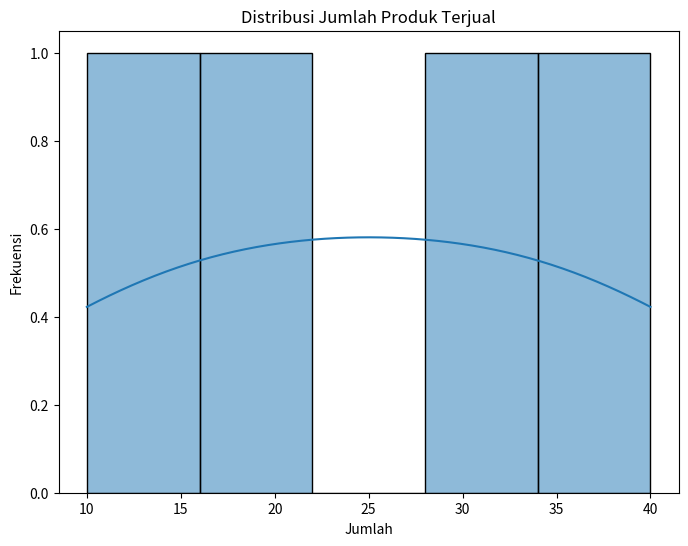
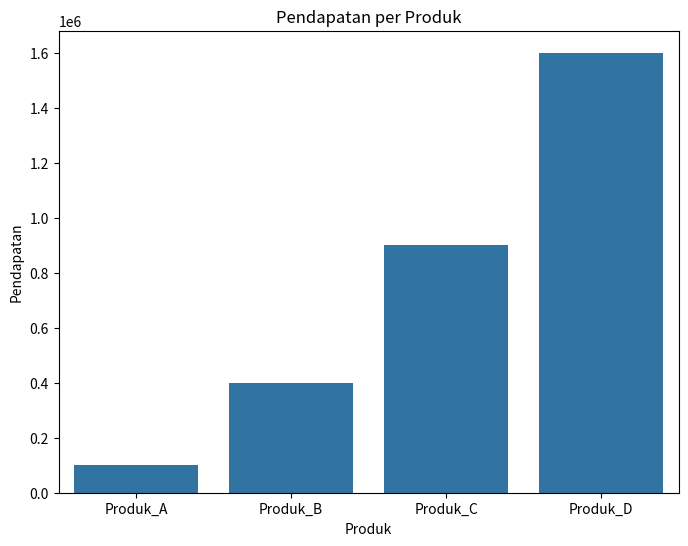
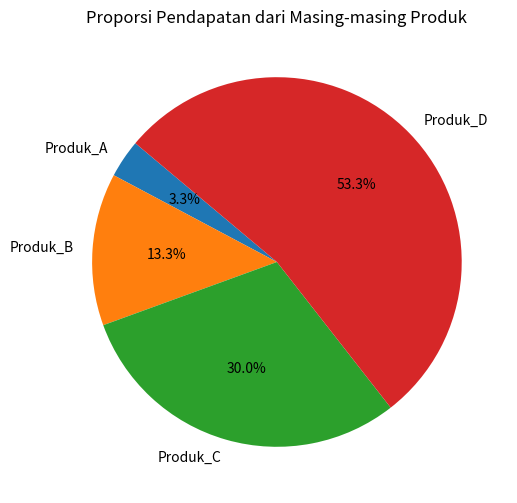
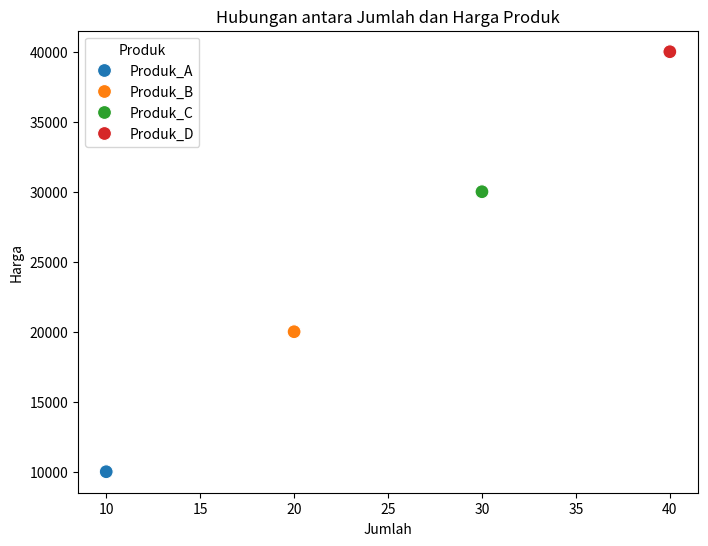

These charts were generated, in order, by the following Python code:
import pandas as pd
from datetime import datetime
import matplotlib.pyplot as plt
import seaborn as sns

# Data
data_penjualan = {
    'Tanggal': [datetime(2023, 6, 1), datetime(2023, 6, 2), datetime(2023, 6, 3), datetime(2023, 6, 4)],
    'Produk': ['Produk_A', 'Produk_B', 'Produk_C', 'Produk_D'],
    'Jumlah': [10, 20, 30, 40],
    'Harga': [10000, 20000, 30000, 40000]
}

data_pelanggan = {
    'Pelanggan_ID': [1, 2, 3, 4],
    'Nama': ['John Doe', 'Jane Doe', 'Alice', 'Bob'],
    'Email': ['john@example.com', 'jane@example.com', 'alice@example.com', 'bob@example.com'],
    'Telepon': ['08123456789', '08198765432', '08123455678', '08198765321']
}

data_transaksi = {
    'Transaksi_ID': [101, 102, 103, 104],
    'Pelanggan_ID': [1, 2, 3, 4],
    'Produk': ['Produk_A', 'Produk_B', 'Produk_C', 'Produk_D'],
    'Tanggal': [datetime(2023, 6, 1), datetime(2023, 6, 2), datetime(2023, 6, 3), datetime(2023, 6, 4)]
}

# Create DataFrames
tabel_penjualan = pd.DataFrame(data_penjualan)
tabel_pelanggan = pd.DataFrame(data_pelanggan)
tabel_transaksi = pd.DataFrame(data_transaksi)

# Histogram: Distribusi jumlah produk terjual
plt.figure(figsize=(8, 6))
sns.histplot(tabel_penjualan['Jumlah'], bins=5, kde=True)
plt.title('Distribusi Jumlah Produk Terjual')
plt.xlabel('Jumlah')
plt.ylabel('Frekuensi')
plt.show()

# Bar Chart: Pendapatan per produk
tabel_penjualan['Pendapatan'] = tabel_penjualan['Jumlah'] * tabel_penjualan['Harga']
plt.figure(figsize=(8, 6))
sns.barplot(x='Produk', y='Pendapatan', data=tabel_penjualan)
plt.title('Pendapatan per Produk')
plt.xlabel('Produk')
plt.ylabel('Pendapatan')
plt.show()

# Pie Chart: Proporsi pendapatan dari masing-masing produk
plt.figure(figsize=(8, 6))
plt.pie(tabel_penjualan['Pendapatan'], labels=tabel_penjualan['Produk'], autopct='%1.1f%%', startangle=140)
plt.title('Proporsi Pendapatan dari Masing-masing Produk')
plt.show()

# Scattergraph: Hubungan antara jumlah dan harga produk
plt.figure(figsize=(8, 6))
sns.scatterplot(x='Jumlah', y='Harga', data=tabel_penjualan, hue='Produk', s=100)
plt.title('Hubungan antara Jumlah dan Harga Produk')
plt.xlabel('Jumlah')
plt.ylabel('Harga')
plt.legend(title='Produk')
plt.show()